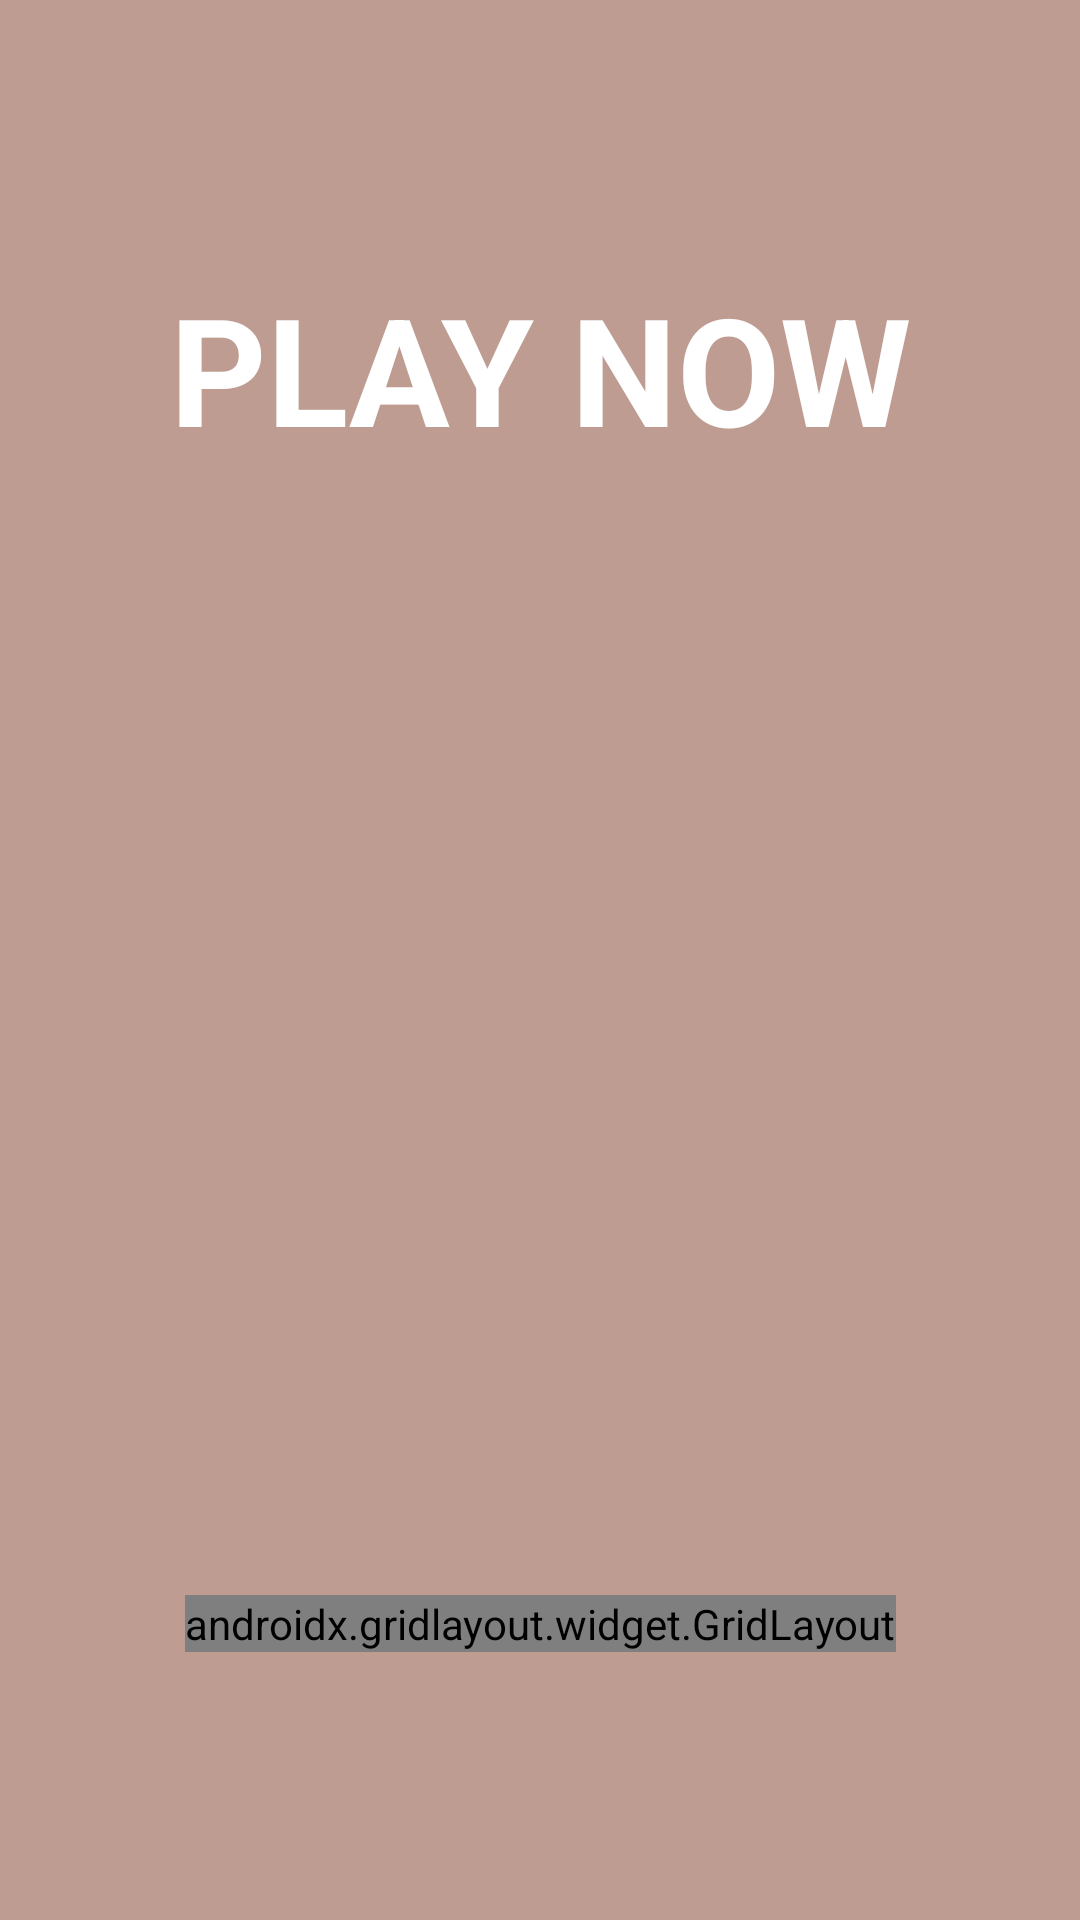

Here is an Android app screen rendered from its layout file. Give the layout XML and the strings, colors and styles it references.
<!-- AndroidManifest.xml: application theme Theme.TicTocToe -->
<!-- res/layout/fragment_game.xml -->
<?xml version="1.0" encoding="utf-8"?>
<androidx.constraintlayout.widget.ConstraintLayout xmlns:android="http://schemas.android.com/apk/res/android"
    xmlns:app="http://schemas.android.com/apk/res-auto"
    xmlns:tools="http://schemas.android.com/tools"
    android:layout_width="match_parent"
    android:layout_height="match_parent"
    android:background="@color/primaryLightColor"
    tools:context=".fragments.GameFragment">


    <TextView
        android:id="@+id/txt_play_now"
        android:layout_width="match_parent"
        android:layout_height="wrap_content"
        android:text="PLAY NOW"
        android:textColor="@color/white"
        android:textStyle="bold"
        android:textSize="50sp"
        android:gravity="center"
        app:layout_constraintEnd_toEndOf="parent"
        app:layout_constraintStart_toEndOf="parent"
        app:layout_constraintTop_toTopOf="parent"
        app:layout_constraintBottom_toTopOf="@id/txt_who_are_playing"/>

    <TextView
        android:layout_width="match_parent"
        android:layout_height="wrap_content"
        android:id="@+id/txt_who_are_playing"
        android:textColor="@color/white"
        android:gravity="center"
        android:textSize="30sp"
        app:layout_constraintTop_toBottomOf="@id/txt_play_now"
        app:layout_constraintEnd_toEndOf="parent"
        app:layout_constraintStart_toStartOf="parent"
        app:layout_constraintBottom_toTopOf="@id/txt_turn"/>

    <TextView
        android:layout_width="match_parent"
        android:layout_height="wrap_content"
        android:id="@+id/txt_turn"
        android:gravity="center"
        android:textColor="@color/white"
        android:textSize="50sp"
        app:layout_constraintEnd_toEndOf="parent"
        app:layout_constraintStart_toStartOf="parent"
        app:layout_constraintBottom_toTopOf="@id/game_board"
        app:layout_constraintTop_toBottomOf="@id/txt_who_are_playing"/>



    <androidx.gridlayout.widget.GridLayout
        android:id="@+id/game_board"
        android:layout_width="wrap_content"
        android:layout_height="wrap_content"
        android:background="@color/white"
        app:columnCount="3"
        app:layout_constraintBottom_toBottomOf="parent"
        app:layout_constraintEnd_toEndOf="parent"
        app:layout_constraintStart_toStartOf="parent"
        app:layout_constraintTop_toBottomOf="@id/txt_turn"
        app:rowCount="3">

        <ImageView
            android:id="@+id/img1"
            android:layout_width="90dp"
            android:layout_height="90dp"
            android:layout_margin="10dp"
            android:alpha="0.3"
            android:background="@color/black"
            android:padding="10dp"
            android:tag="0" />

        <ImageView
            android:id="@+id/img2"
            android:layout_width="90dp"
            android:layout_height="90dp"
            android:layout_margin="10dp"
            android:alpha="0.3"
            android:background="@color/black"
            android:padding="10dp"
            android:tag="1" />

        <ImageView
            android:id="@+id/img3"
            android:layout_width="90dp"
            android:layout_height="90dp"
            android:layout_margin="10dp"
            android:alpha="0.3"
            android:background="@color/black"
            android:padding="10dp"
            android:tag="2" />

        <ImageView
            android:id="@+id/img4"
            android:layout_width="90dp"
            android:layout_height="90dp"
            android:layout_margin="10dp"
            android:alpha="0.3"
            android:background="@color/black"
            android:padding="10dp"
            android:tag="3" />

        <ImageView
            android:id="@+id/img5"
            android:layout_width="90dp"
            android:layout_height="90dp"
            android:layout_margin="10dp"
            android:alpha="0.3"
            android:background="@color/black"
            android:padding="10dp"
            android:tag="4" />

        <ImageView
            android:id="@+id/img6"
            android:layout_width="90dp"
            android:layout_height="90dp"
            android:layout_margin="10dp"
            android:alpha="0.3"
            android:background="@color/black"
            android:padding="10dp"
            android:tag="5" />

        <ImageView
            android:id="@+id/img7"
            android:layout_width="90dp"
            android:layout_height="90dp"
            android:layout_margin="10dp"
            android:alpha="0.3"
            android:background="@color/black"
            android:padding="10dp"
            android:tag="6" />

        <ImageView
            android:id="@+id/img8"
            android:layout_width="90dp"
            android:layout_height="90dp"
            android:layout_margin="10dp"
            android:alpha="0.3"
            android:background="@color/black"
            android:padding="10dp"
            android:tag="7" />

        <ImageView
            android:id="@+id/img9"
            android:layout_width="90dp"
            android:layout_height="90dp"
            android:layout_margin="10dp"
            android:alpha="0.3"
            android:background="@color/black"
            android:padding="10dp"
            android:tag="8" />
    </androidx.gridlayout.widget.GridLayout>

</androidx.constraintlayout.widget.ConstraintLayout>
<!-- resources referenced by this layout -->
<resources>
  <color name="black">#000000</color>
  <color name="primaryLightColor">#be9c91</color>
  <color name="white">#ffffff</color>
  <style name="Theme.TicTocToe" parent="Theme.AppCompat.DayNight.DarkActionBar">
          
          <item name="colorPrimary">@color/primaryColor</item>
          <item name="colorPrimaryVariant">@color/primaryDarkColor</item>
          <item name="colorOnPrimary">@color/primaryTextColor</item>
          
          <item name="colorSecondary">@color/secondaryColor</item>
          <item name="colorSecondaryVariant">@color/secondaryDarkColor</item>
          <item name="colorOnSecondary">@color/secondaryTextColor</item>
          
          <item name="android:statusBarColor" tools:targetApi="l">?attr/colorPrimaryVariant</item>
          
      </style>
  <color name="primaryColor">#8d6e63</color>
  <color name="primaryDarkColor">#5f4339</color>
  <color name="primaryTextColor">#fafafa</color>
  <color name="secondaryColor">#757575</color>
  <color name="secondaryDarkColor">#494949</color>
  <color name="secondaryTextColor">#fafafa</color>
</resources>
